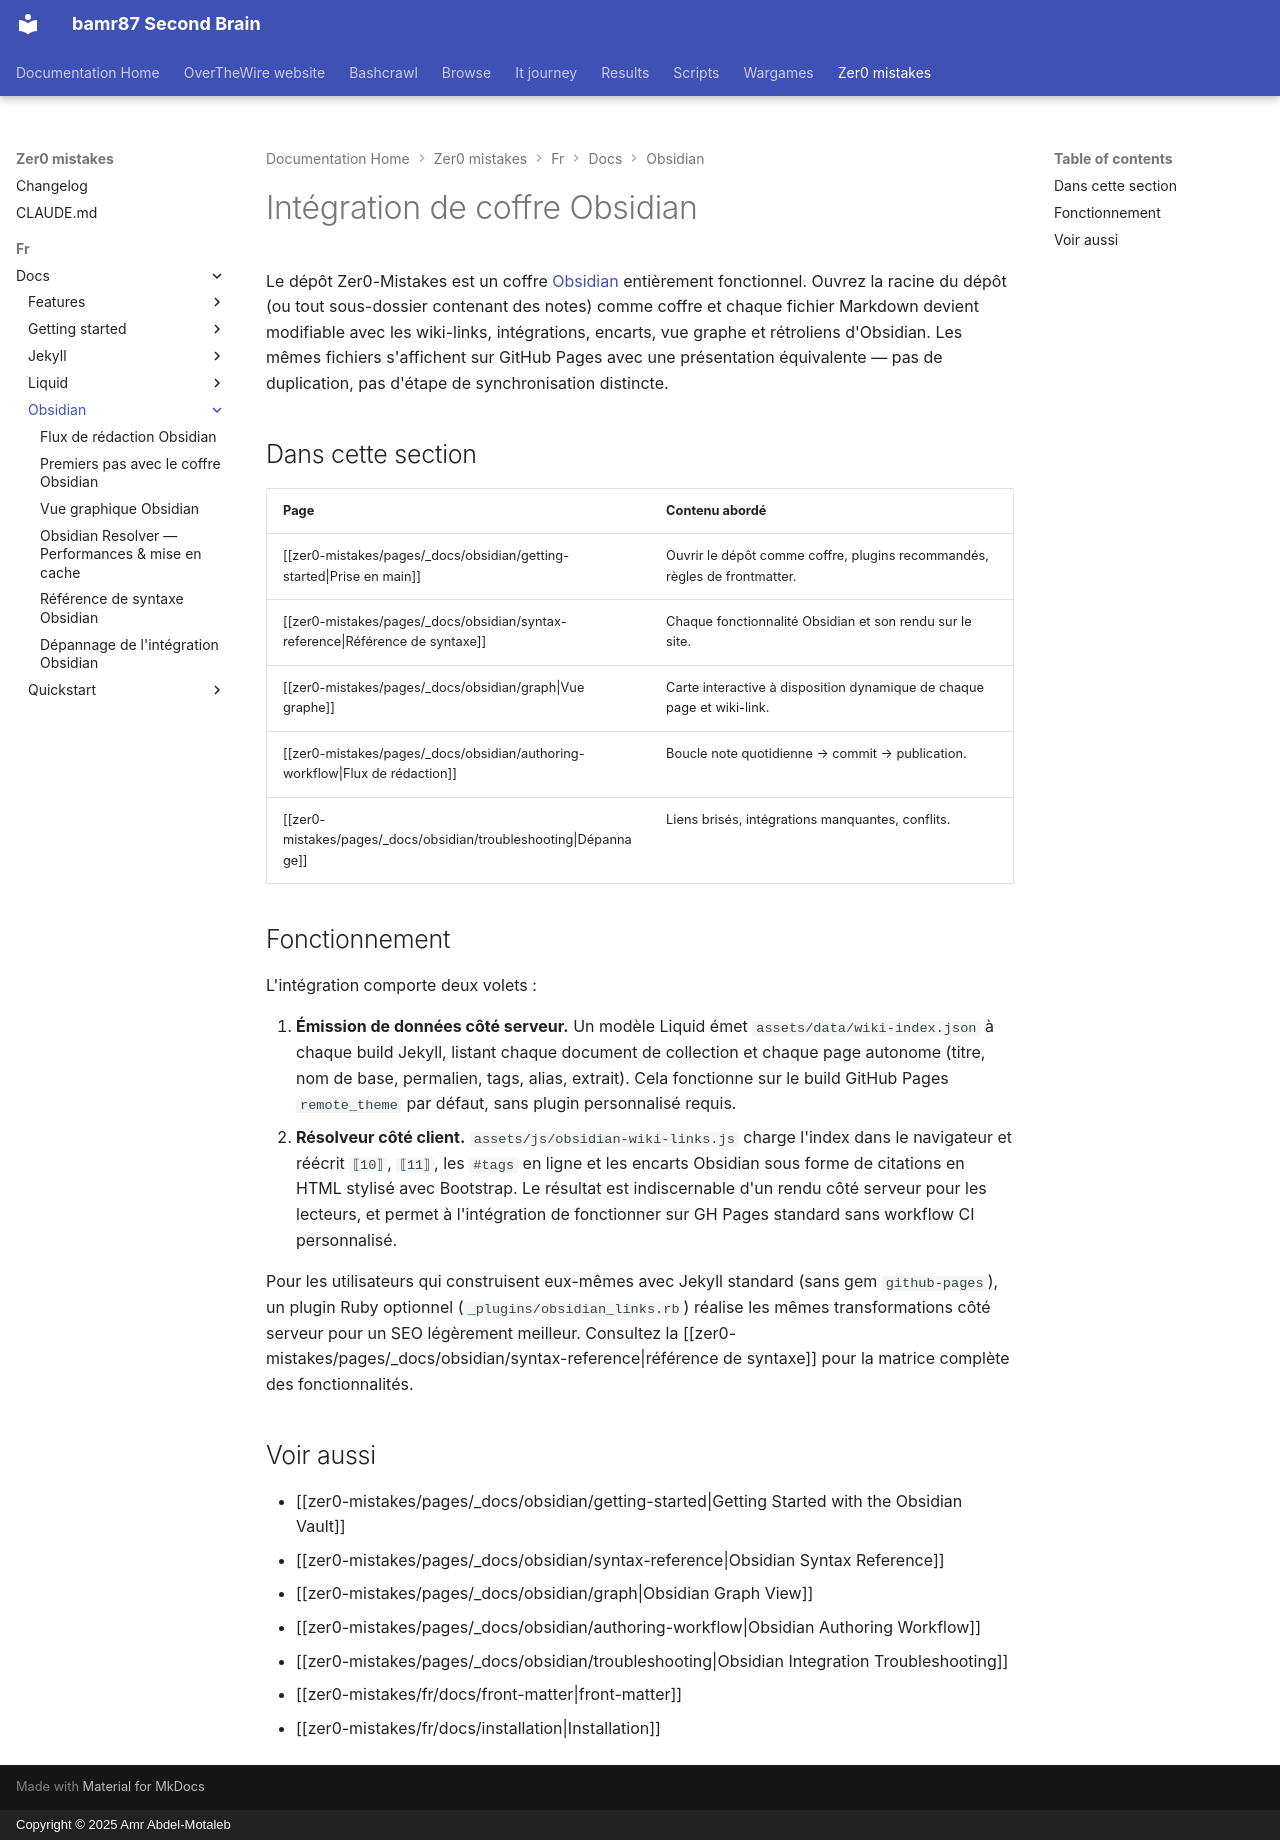

repository: bamr87/README · page: zer0-mistakes/fr/docs/obsidian/index.html · generator: mkdocs · copyright: Copyright © 2025 Amr Abdel-Motaleb

---
backlinks: true
categories:
- Documentation
- Obsidian
description: Modifiez le contenu de Zer0-Mistakes comme un coffre Obsidian et obtenez
  un rendu identique sur GitHub Pages.
lang: fr
lastmod: '2026-04-24T15:06:30Z'
layout: default
machine_translated: true
permalink: /fr/docs/obsidian/
preview: /images/previews/obsidian-vault-integration.png
source_file: fr/docs/obsidian/index.md
source_repo: bamr87/zer0-mistakes
source_url: https://github.com/bamr87/zer0-mistakes/blob/main/fr/docs/obsidian/index.md
tags:
- obsidian
- authoring
- workflow
title: Intégration de coffre Obsidian
translated_from_sha: 1c166b90ed27
translation_of: pages/_docs/obsidian/index.md
translation_source_url: /docs/obsidian/
---

# Intégration de coffre Obsidian

Le dépôt Zer0-Mistakes est un coffre [Obsidian](https://obsidian.md) entièrement fonctionnel. Ouvrez la racine du dépôt (ou tout sous-dossier contenant des notes) comme coffre et chaque fichier Markdown devient modifiable avec les wiki-links, intégrations, encarts, vue graphe et rétroliens d'Obsidian. Les mêmes fichiers s'affichent sur GitHub Pages avec une présentation équivalente — pas de duplication, pas d'étape de synchronisation distincte.

## Dans cette section

| Page | Contenu abordé |
| --- | --- |
| [[zer0-mistakes/pages/_docs/obsidian/getting-started\|Prise en main]] | Ouvrir le dépôt comme coffre, plugins recommandés, règles de frontmatter. |
| [[zer0-mistakes/pages/_docs/obsidian/syntax-reference\|Référence de syntaxe]] | Chaque fonctionnalité Obsidian et son rendu sur le site. |
| [[zer0-mistakes/pages/_docs/obsidian/graph\|Vue graphe]] | Carte interactive à disposition dynamique de chaque page et wiki-link. |
| [[zer0-mistakes/pages/_docs/obsidian/authoring-workflow\|Flux de rédaction]] | Boucle note quotidienne → commit → publication. |
| [[zer0-mistakes/pages/_docs/obsidian/troubleshooting\|Dépannage]] | Liens brisés, intégrations manquantes, conflits. |

## Fonctionnement

L'intégration comporte deux volets :

1. **Émission de données côté serveur.** Un modèle Liquid émet
`assets/data/wiki-index.json` à chaque build Jekyll, listant chaque document de collection et chaque page autonome (titre, nom de base, permalien, tags, alias, extrait). Cela fonctionne sur le build GitHub Pages `remote_theme` par défaut, sans plugin personnalisé requis.
2. **Résolveur côté client.** `assets/js/obsidian-wiki-links.js` charge
l'index dans le navigateur et réécrit `⟦10⟧`, `⟦11⟧`, les `#tags` en ligne et les encarts Obsidian sous forme de citations en HTML stylisé avec Bootstrap. Le résultat est indiscernable d'un rendu côté serveur pour les lecteurs, et permet à l'intégration de fonctionner sur GH Pages standard sans workflow CI personnalisé.

Pour les utilisateurs qui construisent eux-mêmes avec Jekyll standard (sans gem `github-pages`), un plugin Ruby optionnel (`_plugins/obsidian_links.rb`) réalise les mêmes transformations côté serveur pour un SEO légèrement meilleur. Consultez la [[zer0-mistakes/pages/_docs/obsidian/syntax-reference|référence de syntaxe]] pour la matrice complète des fonctionnalités.

## Voir aussi

- [[zer0-mistakes/pages/_docs/obsidian/getting-started|Getting Started with the Obsidian Vault]]
- [[zer0-mistakes/pages/_docs/obsidian/syntax-reference|Obsidian Syntax Reference]]
- [[zer0-mistakes/pages/_docs/obsidian/graph|Obsidian Graph View]]
- [[zer0-mistakes/pages/_docs/obsidian/authoring-workflow|Obsidian Authoring Workflow]]
- [[zer0-mistakes/pages/_docs/obsidian/troubleshooting|Obsidian Integration Troubleshooting]]
- [[zer0-mistakes/fr/docs/front-matter|front-matter]]
- [[zer0-mistakes/fr/docs/installation|Installation]]
